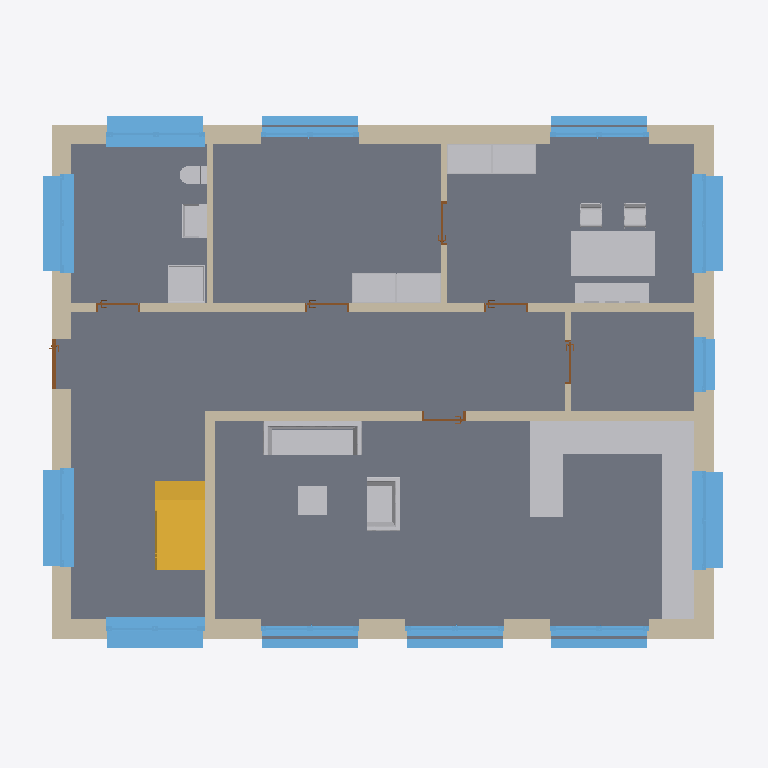
Plan cut of the same IFC building model at storey 'Ebene 0' (level 0.00 m, cut at 1.40 m), seen from above with north up, elements coloured by IFC class: 13 other elements (light grey), 12 walls (beige), 12 windows (light blue), 7 doors (brown), 1 slab (grey), 1 stair (yellow). Cut surfaces are drawn darker.
Extent 14.4 m × 11.2 m × 8.4 m (x, y, z). Storeys (2): Ebene 0 at 0.00 m; Ebene 2 at 5.50 m. Elements (76): 20 IfcWall, 19 IfcWindow, 14 IfcFurniture, 11 IfcDoor, 6 IfcFlowTerminal, 2 IfcRailing, 2 IfcSlab, 1 IfcRoof, 1 IfcStair.

HEADER;
FILE_DESCRIPTION(('ViewDefinition [ReferenceView_V1.2]','RevitIdentifiers [VersionGUID: 4a198e67-fbe9-4bf6-9f68-8c86fc254e4b, NumberOfSaves: 19]','CoordinateReference [CoordinateBase: Gemeinsam genutzte Koordinaten]','ExchangeRequirement [Architecture]'),'2;1');
FILE_NAME('2018_01','2025-10-30T22:52:16+01:00',(''),(''),'ODA SDAI 24.3','Autodesk Revit 24.1.11.26 (DEU) - IFC 24.1.11.26','');
FILE_SCHEMA(('IFC4'));
ENDSEC;
DATA;
#105=IFCPROJECT('1KIpXCV1D3qwlZR_B0yyZK',#18,'2018_01',$,$,'','Projekt  Status',(#100),#97);
#120=IFCSITE('1KIpXCV1D3qwlZR_B0yyZM',#18,'Default',$,$,#119,$,$,.ELEMENT.,(48,8,15,359802),(11,34,47,783432),0.0,$,$);
#110=IFCBUILDING('1KIpXCV1D3qwlZR_B0yyZL',#18,'',$,$,#108,$,'',.ELEMENT.,$,$,#109);
#113=IFCBUILDINGSTOREY('13LV5dTeP3CAox54x56C1Z',#18,'Ebene 0',$,'Ebene:Ebene',#112,$,'Ebene 0',.ELEMENT.,0.0);
#117=IFCBUILDINGSTOREY('3b5o_4v3fDPwpDVDZxPQLe',#18,'Ebene 2',$,'Ebene:Ebene OK FFB',#116,$,'Ebene 2',.ELEMENT.,5.499999999999999);
#420=IFCSLAB('2Nlh9lF_n7qQumFv8_BFfj',#18,'Bodenplatte:STB 300:2509051',$,'Bodenplatte:STB 300',#404,#419,'2509051',.BASESLAB.);
#9886=IFCFURNITURE('3ZZHs9i8f6jxw6FxiRQTd3',#18,'Küchenzeile-01 Generisch:Typ1:2520866',$,'Küchenzeile-01 Generisch:Typ1',#9885,#9879,'2520866',.NOTDEFINED.);
#732=IFCWALL('2Nlh9lF_n7qQumFv8_BFYQ',#18,'Basiswand:STB+WD 200+200_getrennt:2509324',$,'Basiswand:STB+WD 200+200_getrennt',#727,#731,'2509324',.NOTDEFINED.);
#545=IFCWALL('2Nlh9lF_n7qQumFv8_BFiR',#18,'Basiswand:STB+WD 200+200:2509197',$,'Basiswand:STB+WD 200+200',#540,#544,'2509197',.NOTDEFINED.);
#917=IFCWALL('2Nlh9lF_n7qQumFv8_BFxS',#18,'Basiswand:STB 200:2509898',$,'Basiswand:STB 200',#890,#916,'2509898',.NOTDEFINED.);
#1170=IFCSTAIR('3SU1D5f9v90whkyzDYTo7E',#18,'Ortbetontreppe:Treppe:2511746',$,'Ortbetontreppe:Massiv - Stufen Naturstein - 1 Stockwerkstrennlinie',#1169,$,'2511746',.STRAIGHT_RUN_STAIR.);
#865=IFCWALL('2Nlh9lF_n7qQumFv8_BFdA',#18,'Basiswand:STB 200:2509660',$,'Basiswand:STB 200',#814,#864,'2509660',.NOTDEFINED.);
#12564=IFCFURNITURE('3ZZHs9i8f6jxw6FxiRQIvW',#18,'Tisch-01:1700 x 900 x 780:2523265',$,'Tisch-01:1700 x 900 x 780',#12563,#12557,'2523265',.NOTDEFINED.);
#11689=IFCFURNITURE('3ZZHs9i8f6jxw6FxiRQT1V',#18,'Sofa-03:B 2000:2522814',$,'Sofa-03:B 2000',#11688,#11682,'2522814',.NOTDEFINED.);
#8964=IFCWINDOW('3udWsMEufA6wbNCO4kAEQR',#18,'FE 2 tlg - DrehKipp mit Stulp:2000 x 1400:2517367',$,'FE 2 tlg - DrehKipp mit Stulp:2000 x 1400',#17460,#8960,'2517367',2.250000000000001,2.000000000000005,.WINDOW.,.NOTDEFINED.,$);
#8303=IFCWINDOW('3udWsMEufA6wbNCO4kAEUK',#18,'FE 2 tlg - DrehKipp mit Stulp:2000 x 1400:2517112',$,'FE 2 tlg - DrehKipp mit Stulp:2000 x 1400',#17317,#8299,'2517112',2.250000000000001,2.000000000000005,.WINDOW.,.NOTDEFINED.,$);
#8623=IFCWINDOW('3udWsMEufA6wbNCO4kAETN',#18,'FE 2 tlg - DrehKipp mit Stulp:2000 x 1400:2517179',$,'FE 2 tlg - DrehKipp mit Stulp:2000 x 1400',#17872,#8619,'2517179',2.250000000000001,2.000000000000005,.WINDOW.,.NOTDEFINED.,$);
#9006=IFCWINDOW('3udWsMEufA6wbNCO4kAENL',#18,'FE 2 tlg - DrehKipp mit Stulp:2000 x 1400:2517561',$,'FE 2 tlg - DrehKipp mit Stulp:2000 x 1400',#17901,#9002,'2517561',2.250000000000001,2.000000000000005,.WINDOW.,.NOTDEFINED.,$);
#8942=IFCWINDOW('3udWsMEufA6wbNCO4kAERK',#18,'FE 2 tlg - DrehKipp mit Stulp:2000 x 1400:2517304',$,'FE 2 tlg - DrehKipp mit Stulp:2000 x 1400',#17204,#8938,'2517304',2.250000000000001,2.000000000000005,.WINDOW.,.NOTDEFINED.,$);
#8985=IFCWINDOW('3udWsMEufA6wbNCO4kAENd',#18,'FE 2 tlg - DrehKipp mit Stulp:2000 x 1400:2517515',$,'FE 2 tlg - DrehKipp mit Stulp:2000 x 1400',#17346,#8981,'2517515',2.250000000000001,2.000000000000005,.WINDOW.,.NOTDEFINED.,$);
#656=IFCWALL('2Nlh9lF_n7qQumFv8_BFik',#18,'Basiswand:STB+WD 200+200_getrennt:2509240',$,'Basiswand:STB+WD 200+200_getrennt',#651,#655,'2509240',.NOTDEFINED.);
#10793=IFCFURNITURE('3ZZHs9i8f6jxw6FxiRQTDl',#18,'Schrank-01 Generisch:Typ1:2522510',$,'Schrank-01 Generisch:Typ1',#10792,#10786,'2522510',.NOTDEFINED.);
#10810=IFCFURNITURE('3ZZHs9i8f6jxw6FxiRQTCp',#18,'Schrank-01 Generisch:Typ1:2522578',$,'Schrank-01 Generisch:Typ1',#10809,#10803,'2522578',.NOTDEFINED.);
#452=IFCWALL('2Nlh9lF_n7qQumFv8_BFlC',#18,'Basiswand:STB+WD 200+200_getrennt:2509146',$,'Basiswand:STB+WD 200+200_getrennt',#447,#451,'2509146',.NOTDEFINED.);
#2179=IFCWALL('3b5o_4v3fDPwpDVDZxPQ7N',#18,'Basiswand:STB+WD 200+200:2513637',$,'Basiswand:STB+WD 200+200',#2174,#2178,'2513637',.NOTDEFINED.);
#2116=IFCWALL('3ahcy9qIn0cxY$QPkCrGiz',#18,'Basiswand:STB+WD 200+200:2513471',$,'Basiswand:STB+WD 200+200',#2111,#2115,'2513471',.NOTDEFINED.);
#1081=IFCWALL('2Nlh9lF_n7qQumFv8_BEDX',#18,'Basiswand:STB 200:2511351',$,'Basiswand:STB 200',#1069,#1080,'2511351',.NOTDEFINED.);
#7664=IFCWINDOW('3udWsMEufA6wbNCO4kAEcE',#18,'FE TÜR 2 tlg - DrehKipp mit Stulp:2000 x 2250:2516578',$,'FE TÜR 2 tlg - DrehKipp mit Stulp:2000 x 2250',#17288,#7660,'2516578',2.45,2.0000000000000115,.WINDOW.,.NOTDEFINED.,$);
#7986=IFCWINDOW('3udWsMEufA6wbNCO4kAEWr',#18,'FE TÜR 2 tlg - DrehKipp mit Stulp:2000 x 2250:2516953',$,'FE TÜR 2 tlg - DrehKipp mit Stulp:2000 x 2250',#17431,#7982,'2516953',2.45,2.0000000000000115,.WINDOW.,.NOTDEFINED.,$);
#7644=IFCWINDOW('3udWsMEufA6wbNCO4kAEdY',#18,'FE TÜR 2 tlg - DrehKipp mit Stulp:2000 x 2250:2516494',$,'FE TÜR 2 tlg - DrehKipp mit Stulp:2000 x 2250',#17260,#7640,'2516494',2.45,2.0000000000000115,.WINDOW.,.NOTDEFINED.,$);
#7622=IFCWINDOW('3udWsMEufA6wbNCO4kAEel',#18,'FE TÜR 2 tlg - DrehKipp mit Stulp:2000 x 2250:2516419',$,'FE TÜR 2 tlg - DrehKipp mit Stulp:2000 x 2250',#17232,#7618,'2516419',2.45,2.0000000000000115,.WINDOW.,.NOTDEFINED.,$);
#7965=IFCWINDOW('3udWsMEufA6wbNCO4kAEYe',#18,'FE TÜR 2 tlg - DrehKipp mit Stulp:2000 x 2250:2516804',$,'FE TÜR 2 tlg - DrehKipp mit Stulp:2000 x 2250',#17403,#7961,'2516804',2.45,2.0000000000000115,.WINDOW.,.NOTDEFINED.,$);
#12477=IFCFURNITURE('3ZZHs9i8f6jxw6FxiRQT5q',#18,'Sofa-03:B 1100:2523029',$,'Sofa-03:B 1100',#12476,#12470,'2523029',.NOTDEFINED.);
#12613=IFCFURNITURE('3ZZHs9i8f6jxw6FxiRQI_6',#18,'Bank-01:1480 x 400_mit_Lehnen:2523495',$,'Bank-01:1480 x 400_mit_Lehnen',#12612,#12606,'2523495',.NOTDEFINED.);
#13666=IFCFLOWTERMINAL('3ZZHs9i8f6jxw6FxiRQInV',#18,'Duschwanne 01:750x750:2523838',$,'Duschwanne 01:750x750',#13665,#13659,'2523838');
#9487=IFCWINDOW('1oaBV95GPDzuB_s8pRqZAs',#18,'FE 1 tlg - DrehKipp:1100 x 1400:2520141',$,'FE 1 tlg - DrehKipp:1100 x 1400',#17375,#9483,'2520141',2.2500000000000044,1.1000000000000023,.WINDOW.,.NOTDEFINED.,$);
#1672=IFCWALL('3ahcy9qIn0cxY$QPkCrGIL',#18,'Basiswand:GK 125:2512279',$,'Basiswand:GK 125',#1667,#1671,'2512279',.NOTDEFINED.);
#14770=IFCFLOWTERMINAL('3ZZHs9i8f6jxw6FxiRQIel',#18,'Waschbecken 08:700 x 500:2524366',$,'Waschbecken 08:700 x 500',#14769,#14763,'2524366');
#12522=IFCFURNITURE('3ZZHs9i8f6jxw6FxiRQT4I',#18,'Tisch-01:600 x 600 x 350:2523123',$,'Tisch-01:600 x 600 x 350',#12521,#12515,'2523123',.NOTDEFINED.);
#975=IFCWALL('2Nlh9lF_n7qQumFv8_BEFL',#18,'Basiswand:GK 125:2511171',$,'Basiswand:GK 125',#970,#974,'2511171',.NOTDEFINED.);
#13581=IFCFURNITURE('3ZZHs9i8f6jxw6FxiRQIpL',#18,'Stuhl-04:Typ1:2523700',$,'Stuhl-04:Typ1',#13580,#13574,'2523700',.NOTDEFINED.);
#13564=IFCFURNITURE('3ZZHs9i8f6jxw6FxiRQIyP',#18,'Stuhl-04:Typ1:2523640',$,'Stuhl-04:Typ1',#13563,#13557,'2523640',.NOTDEFINED.);
#14517=IFCFLOWTERMINAL('3ZZHs9i8f6jxw6FxiRQIgL',#18,'WC 03:WC:2524276',$,'WC 03:WC',#14516,#14510,'2524276');
#1106=IFCWALL('2Nlh9lF_n7qQumFv8_BE1m',#18,'Basiswand:GK 125:2511590',$,'Basiswand:GK 125',#1101,#1105,'2511590',.NOTDEFINED.);
#5997=IFCDOOR('3b5o_4v3fDPwpDVDZxPPfI',#18,'TU DF 1 - Haustüre:ML - 1010 x 2250:2515296',$,'TU DF 1 - Haustüre:ML - 1010 x 2250',#17175,#5993,'2515296',2.4299999999999895,1.0100000000000142,.DOOR.,.SINGLE_SWING_RIGHT.,$);
#7213=IFCDOOR('3b5o_4v3fDPwpDVDZxPPXA',#18,'TU DF 1 - Rahmenstock flächenbündig:DL - 800 x 2000:2515832',$,'TU DF 1 - Rahmenstock flächenbündig:DL - 800 x 2000',#17540,#7209,'2515832',2.224999999999993,0.8900000000000056,.DOOR.,.SINGLE_SWING_RIGHT.,$);
#6598=IFCDOOR('3b5o_4v3fDPwpDVDZxPPWZ',#18,'TU DF 1 - Rahmenstock flächenbündig:DL - 800 x 2000:2515729',$,'TU DF 1 - Rahmenstock flächenbündig:DL - 800 x 2000',#17500,#6594,'2515729',2.224999999999993,0.8900000000000012,.DOOR.,.SINGLE_SWING_RIGHT.,$);
#6618=IFCDOOR('3b5o_4v3fDPwpDVDZxPPW7',#18,'TU DF 1 - Rahmenstock flächenbündig:DL - 800 x 2000:2515765',$,'TU DF 1 - Rahmenstock flächenbündig:DL - 800 x 2000',#17520,#6614,'2515765',2.224999999999993,0.8900000000000056,.DOOR.,.SINGLE_SWING_RIGHT.,$);
#6576=IFCDOOR('3b5o_4v3fDPwpDVDZxPPd2',#18,'TU DF 1 - Rahmenstock flächenbündig:DL - 800 x 2000:2515696',$,'TU DF 1 - Rahmenstock flächenbündig:DL - 800 x 2000',#17480,#6572,'2515696',2.224999999999993,0.8900000000000012,.DOOR.,.SINGLE_SWING_RIGHT.,$);
#7233=IFCDOOR('2FFmj1kUv1aQ$D712miBH7',#18,'TU DF 1 - Rahmenstock flächenbündig:DL - 800 x 2000:2515994',$,'TU DF 1 - Rahmenstock flächenbündig:DL - 800 x 2000',#17560,#7229,'2515994',2.224999999999993,0.8900000000000012,.DOOR.,.SINGLE_SWING_RIGHT.,$);
#7192=IFCDOOR('3b5o_4v3fDPwpDVDZxPPXf',#18,'TU DF 1 - Rahmenstock flächenbündig:DL - 800 x 2000:2515803',$,'TU DF 1 - Rahmenstock flächenbündig:DL - 800 x 2000',#17580,#7188,'2515803',2.224999999999993,0.8900000000000001,.DOOR.,.SINGLE_SWING_RIGHT.,$);
ENDSEC;
